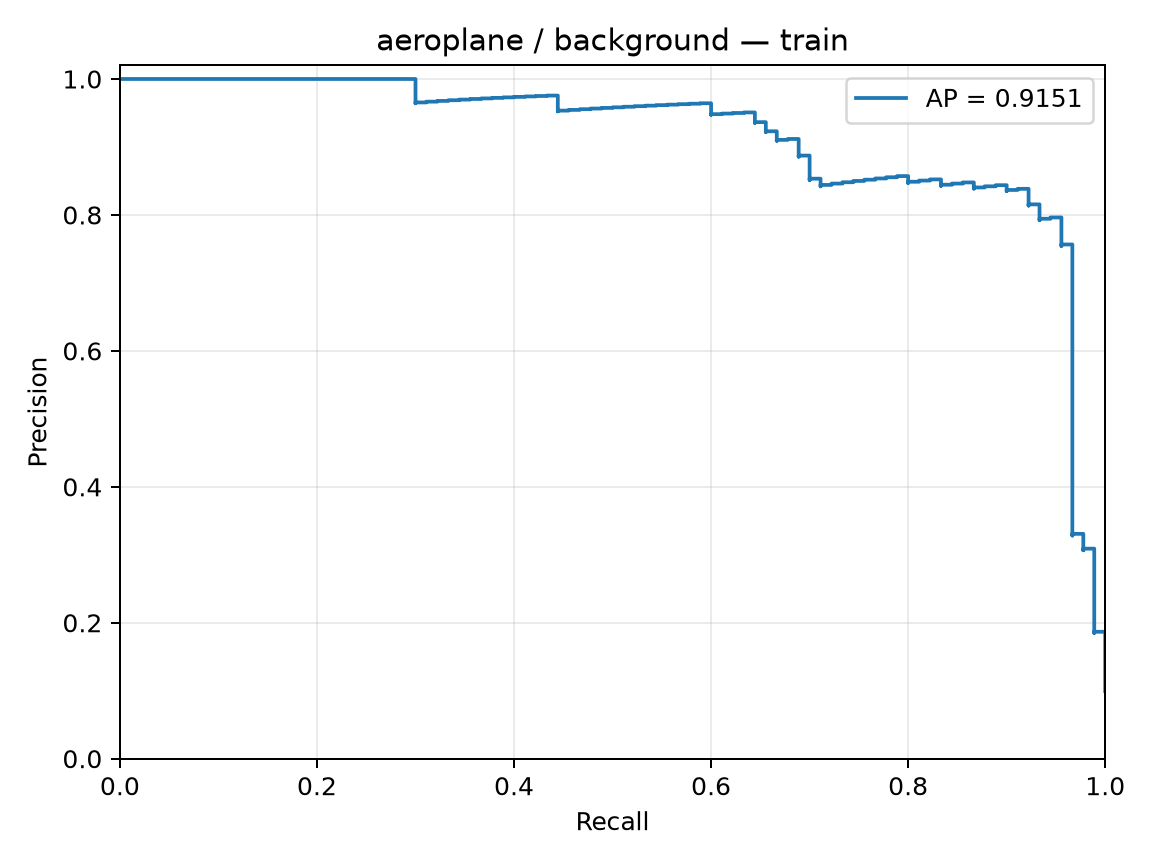

The table this chart was drawn from, first rows:
precision, recall, threshold
0.09945, 1.0, -5.794
0.09956, 1.0, -5.655
0.09967, 1.0, -5.621
0.09978, 1.0, -5.483
0.09989, 1.0, -5.375
0.1, 1.0, -5.357
0.1001, 1.0, -5.318
0.1002, 1.0, -5.214
0.1003, 1.0, -5.188
0.1004, 1.0, -5.121
0.1006, 1.0, -5.049
0.1007, 1.0, -5.025
0.1008, 1.0, -5.011
0.1009, 1.0, -5.008
0.101, 1.0, -5.002
0.1011, 1.0, -4.988
0.1012, 1.0, -4.953
0.1014, 1.0, -4.939
0.1015, 1.0, -4.924
0.1016, 1.0, -4.92
0.1017, 1.0, -4.917
0.1018, 1.0, -4.912
0.1019, 1.0, -4.908
0.102, 1.0, -4.906
0.1022, 1.0, -4.891
0.1023, 1.0, -4.891
0.1024, 1.0, -4.835
0.1025, 1.0, -4.821
0.1026, 1.0, -4.82
0.1027, 1.0, -4.808
0.1029, 1.0, -4.801
0.103, 1.0, -4.798
0.1031, 1.0, -4.792
0.1032, 1.0, -4.787
0.1033, 1.0, -4.78
0.1034, 1.0, -4.753
0.1036, 1.0, -4.734
0.1037, 1.0, -4.716
0.1038, 1.0, -4.697
0.1039, 1.0, -4.687
0.104, 1.0, -4.669
0.1042, 1.0, -4.658
0.1043, 1.0, -4.652
0.1044, 1.0, -4.605
0.1045, 1.0, -4.55
0.1047, 1.0, -4.537
0.1048, 1.0, -4.495
0.1049, 1.0, -4.486
0.105, 1.0, -4.47
0.1051, 1.0, -4.458
0.1053, 1.0, -4.44
0.1054, 1.0, -4.431
0.1055, 1.0, -4.416
0.1056, 1.0, -4.413
0.1058, 1.0, -4.412
0.1059, 1.0, -4.412
0.106, 1.0, -4.405
0.1061, 1.0, -4.4
0.1063, 1.0, -4.387
0.1064, 1.0, -4.358
... 846 more rows
